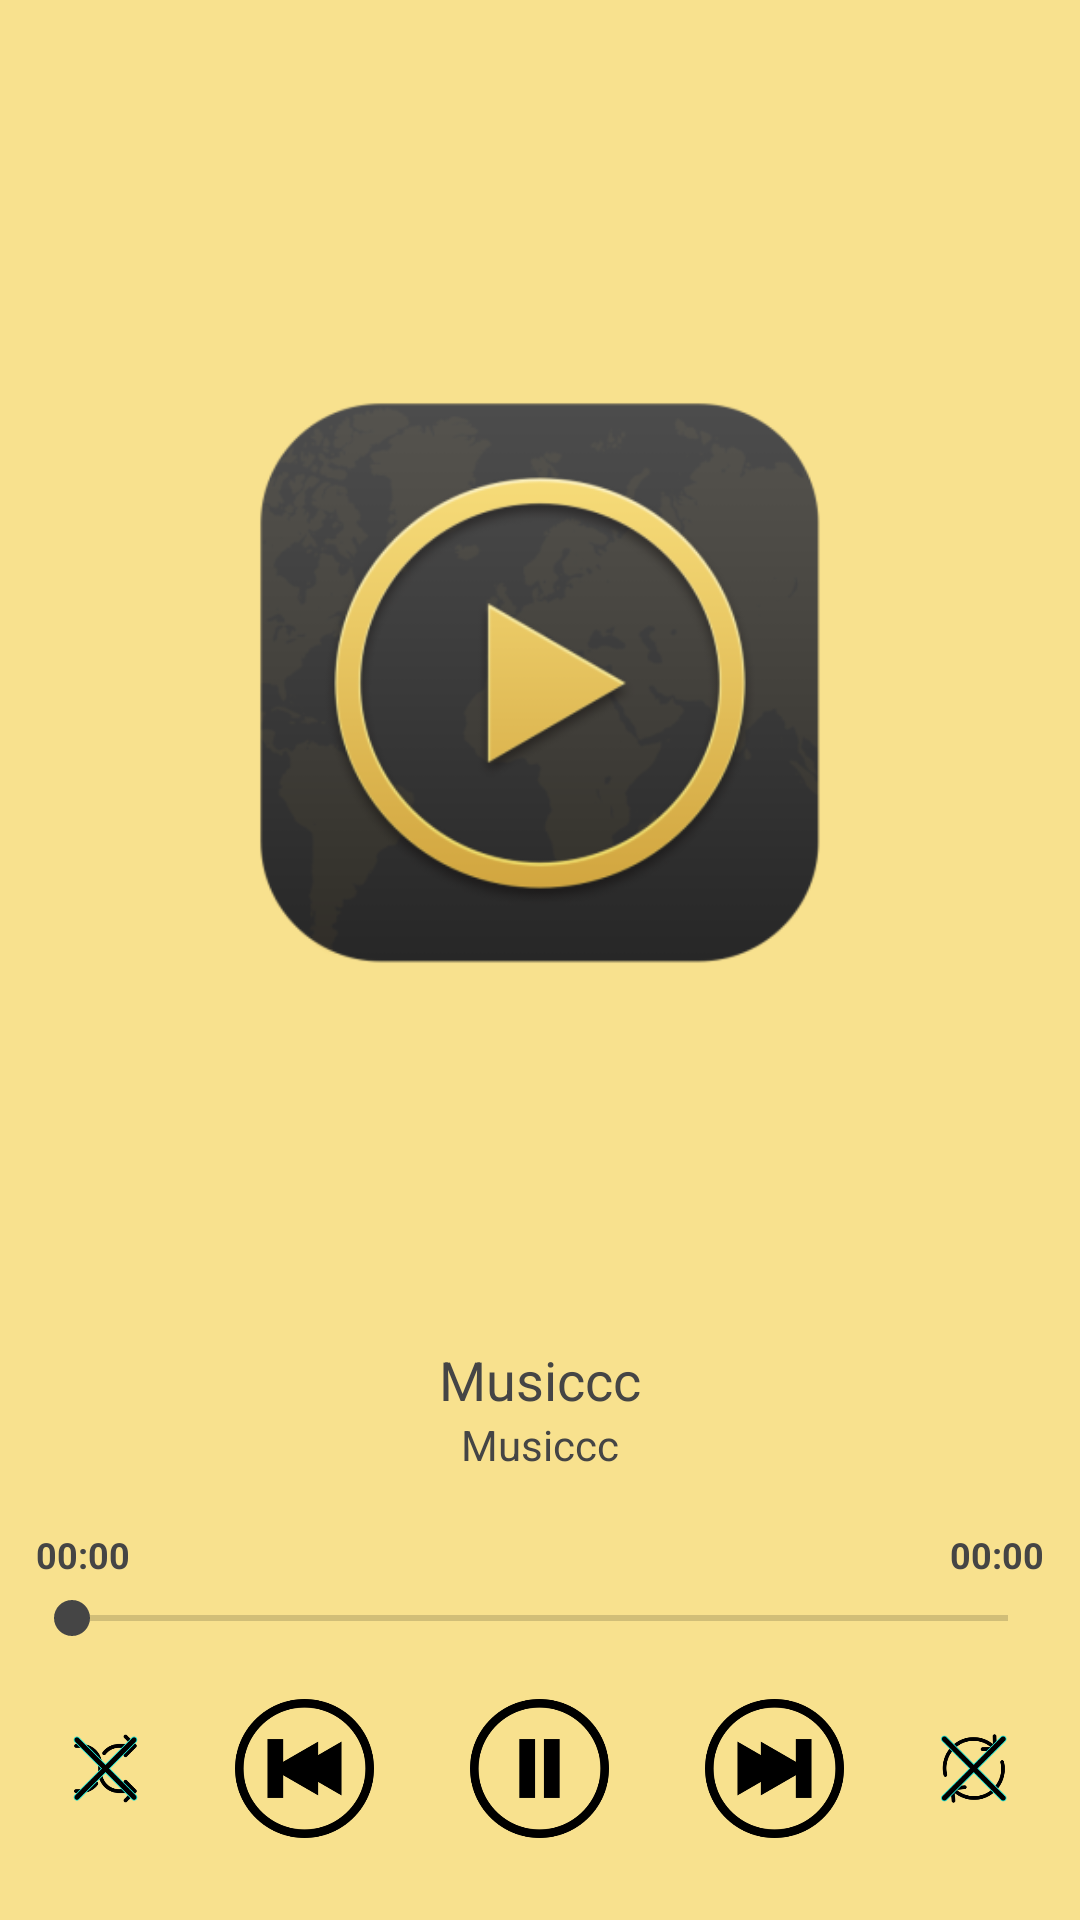

The Android layout XML behind this screen, and the referenced resources:
<!-- AndroidManifest.xml: application theme AppTheme -->
<!-- res/layout/fragment_player.xml -->
<?xml version="1.0" encoding="utf-8"?>
<LinearLayout xmlns:android="http://schemas.android.com/apk/res/android"
    xmlns:app="http://schemas.android.com/apk/res-auto"
    xmlns:tools="http://schemas.android.com/tools"
    android:id="@+id/layout_player"
    android:layout_width="match_parent"
    android:layout_height="match_parent"
    android:background="@color/colorPrimaryLight"
    android:fontFamily="sans-serif"
    android:orientation="vertical"
    android:padding="@dimen/padding_normal"
    tools:context=".views.fragments.PlayerFragment">

    <RelativeLayout
        android:layout_width="match_parent"
        android:layout_height="0dp"
        android:layout_weight="1">

        <ImageView
            android:id="@+id/player_img_art"
            android:layout_width="@dimen/player_albumSize"
            android:layout_height="@dimen/player_albumSize"
            android:layout_centerInParent="true"
            app:srcCompat="@mipmap/ic_launcher_foreground"
            tools:ignore="ContentDescription" />
    </RelativeLayout>

    <TextView
        android:id="@+id/player_tv_title"
        android:layout_width="wrap_content"
        android:layout_height="wrap_content"
        android:layout_gravity="center"
        android:layout_marginLeft="@dimen/margin_xlarge"
        android:layout_marginRight="@dimen/margin_xlarge"
        android:text="@string/app_name"
        android:textColor="@color/colorAccent"
        android:textSize="@dimen/txt_large" />

    <TextView
        android:id="@+id/player_tv_artist"
        android:layout_width="wrap_content"
        android:layout_height="wrap_content"
        android:layout_gravity="center"
        android:textColor="@color/colorAccent"
        android:layout_marginLeft="@dimen/margin_xlarge"
        android:layout_marginRight="@dimen/margin_xlarge"
        android:text="@string/app_name"
        android:textSize="@dimen/txt_normal" />

    <RelativeLayout
        android:id="@+id/player_layout_time"
        android:layout_width="match_parent"
        android:layout_height="wrap_content"
        android:layout_marginTop="@dimen/player_seekBar_marginTop"
        android:gravity="center"
        android:minHeight="40dp">

        <TextView
            android:id="@+id/player_tv_currentTime"
            android:layout_width="wrap_content"
            android:layout_height="wrap_content"
            android:layout_above="@+id/player_seekBar"
            android:layout_alignParentStart="true"
            android:layout_alignParentLeft="true"
            android:layout_margin="@dimen/margin_small"
            android:gravity="center"
            android:textColor="@color/colorAccent"
            android:singleLine="true"
            android:text="@string/default_time"
            android:textSize="@dimen/txt_small"
            android:textStyle="bold" />

        <SeekBar
            android:id="@+id/player_seekBar"
            android:layout_width="match_parent"
            android:layout_height="wrap_content"
            android:max="1000"
            android:progress="0"
            android:theme="@style/BlackSeekBar" />

        <TextView
            android:id="@+id/player_tv_duration"
            android:layout_width="wrap_content"
            android:textColor="@color/colorAccent"
            android:layout_height="wrap_content"
            android:layout_above="@+id/player_seekBar"
            android:layout_alignParentEnd="true"
            android:layout_alignParentRight="true"
            android:layout_margin="@dimen/margin_small"
            android:gravity="center"
            android:singleLine="true"
            android:text="@string/default_time"
            android:textSize="@dimen/txt_small"
            android:textStyle="bold" />
    </RelativeLayout>

    <LinearLayout
        android:id="@+id/player_layout_controls"
        android:layout_width="match_parent"
        android:layout_height="wrap_content"
        android:layout_marginTop="@dimen/player_controls_marginTop"
        android:layout_marginBottom="@dimen/player_controls_marginBottom"
        android:gravity="center"
        android:orientation="horizontal">

        <ImageView
            android:id="@+id/player_img_shuffle"
            android:layout_width="0dp"
            android:layout_height="@dimen/prevNext_iconSize"
            android:layout_marginLeft="@dimen/margin_small"
            android:layout_marginRight="@dimen/margin_small"
            android:layout_weight="1"
            android:clickable="true"
            android:focusable="true"
            android:src="@mipmap/ic_shuffle_off_foreground"
            tools:ignore="ContentDescription" />

        <ImageView
            android:id="@+id/player_img_previous"
            android:layout_width="0dp"
            android:layout_height="@dimen/prevNext_iconSize"
            android:layout_marginLeft="@dimen/margin_large"
            android:layout_marginRight="@dimen/margin_large"
            android:layout_weight="1"
            android:clickable="true"
            android:focusable="true"
            android:src="@mipmap/ic_previous_foreground"
            tools:ignore="ContentDescription" />

        <ImageView
            android:id="@+id/player_img_playPause"
            android:layout_width="0dp"
            android:layout_height="@dimen/playPause_iconSize"
            android:layout_marginLeft="@dimen/margin_large"
            android:layout_marginRight="@dimen/margin_large"
            android:layout_weight="1"
            android:clickable="true"
            android:focusable="true"
            android:src="@mipmap/ic_pause_foreground"
            tools:ignore="ContentDescription" />

        <ImageView
            android:id="@+id/player_img_next"
            android:layout_width="0dp"
            android:layout_height="@dimen/prevNext_iconSize"
            android:layout_marginLeft="@dimen/margin_large"
            android:layout_marginRight="@dimen/margin_large"
            android:layout_weight="1"
            android:clickable="true"
            android:focusable="true"
            android:src="@mipmap/ic_next_foreground"
            tools:ignore="ContentDescription" />

        <ImageView
            android:id="@+id/player_img_repeat"
            android:layout_width="0dp"
            android:layout_height="@dimen/prevNext_iconSize"
            android:layout_marginLeft="@dimen/margin_small"
            android:layout_marginRight="@dimen/margin_small"
            android:layout_weight="1"
            android:clickable="true"
            android:focusable="true"
            android:src="@mipmap/ic_repeat_off_foreground"
            tools:ignore="ContentDescription" />

    </LinearLayout>

</LinearLayout>
<!-- resources referenced by this layout -->
<resources>
  <color name="colorAccent">#454545</color>
  <color name="colorPrimaryLight">#F8E18E</color>
  <dimen name="margin_large">16dp</dimen>
  <dimen name="margin_small">4dp</dimen>
  <dimen name="margin_xlarge">24dp</dimen>
  <dimen name="padding_normal">8dp</dimen>
  <dimen name="playPause_iconSize">65dp</dimen>
  <dimen name="player_albumSize">200dp</dimen>
  <dimen name="player_controls_marginBottom">10dp</dimen>
  <dimen name="player_controls_marginTop">10dp</dimen>
  <dimen name="player_seekBar_marginTop">16dp</dimen>
  <dimen name="prevNext_iconSize">55dp</dimen>
  <dimen name="txt_large">18sp</dimen>
  <dimen name="txt_normal">14sp</dimen>
  <dimen name="txt_small">12sp</dimen>
  <!-- mipmap ic_launcher_foreground: png bitmap (mipmap-hdpi, 14460 bytes) -->
  <!-- mipmap ic_next_foreground: png bitmap (mipmap-hdpi, 4034 bytes) -->
  <!-- mipmap ic_pause_foreground: png bitmap (mipmap-hdpi, 3547 bytes) -->
  <!-- mipmap ic_previous_foreground: png bitmap (mipmap-hdpi, 4060 bytes) -->
  <!-- mipmap ic_repeat_off_foreground: png bitmap (mipmap-hdpi, 4352 bytes) -->
  <!-- mipmap ic_shuffle_off_foreground: png bitmap (mipmap-hdpi, 4297 bytes) -->
  <string name="app_name">Musiccc</string>
  <string name="default_time">00:00</string>
  <style name="BlackSeekBar" parent="Widget.AppCompat.SeekBar">
          <item name="colorAccent">#454545</item>
      </style>
  <style name="AppTheme" parent="Theme.AppCompat.Light.DarkActionBar">
          
          <item name="colorPrimary">@color/colorPrimary</item>
          <item name="colorPrimaryDark">@color/colorPrimaryDark</item>
          <item name="colorAccent">@color/colorAccent</item>
      </style>
  <color name="colorPrimary">#e6c35f</color>
  <color name="colorPrimaryDark">#DDA829</color>
</resources>
